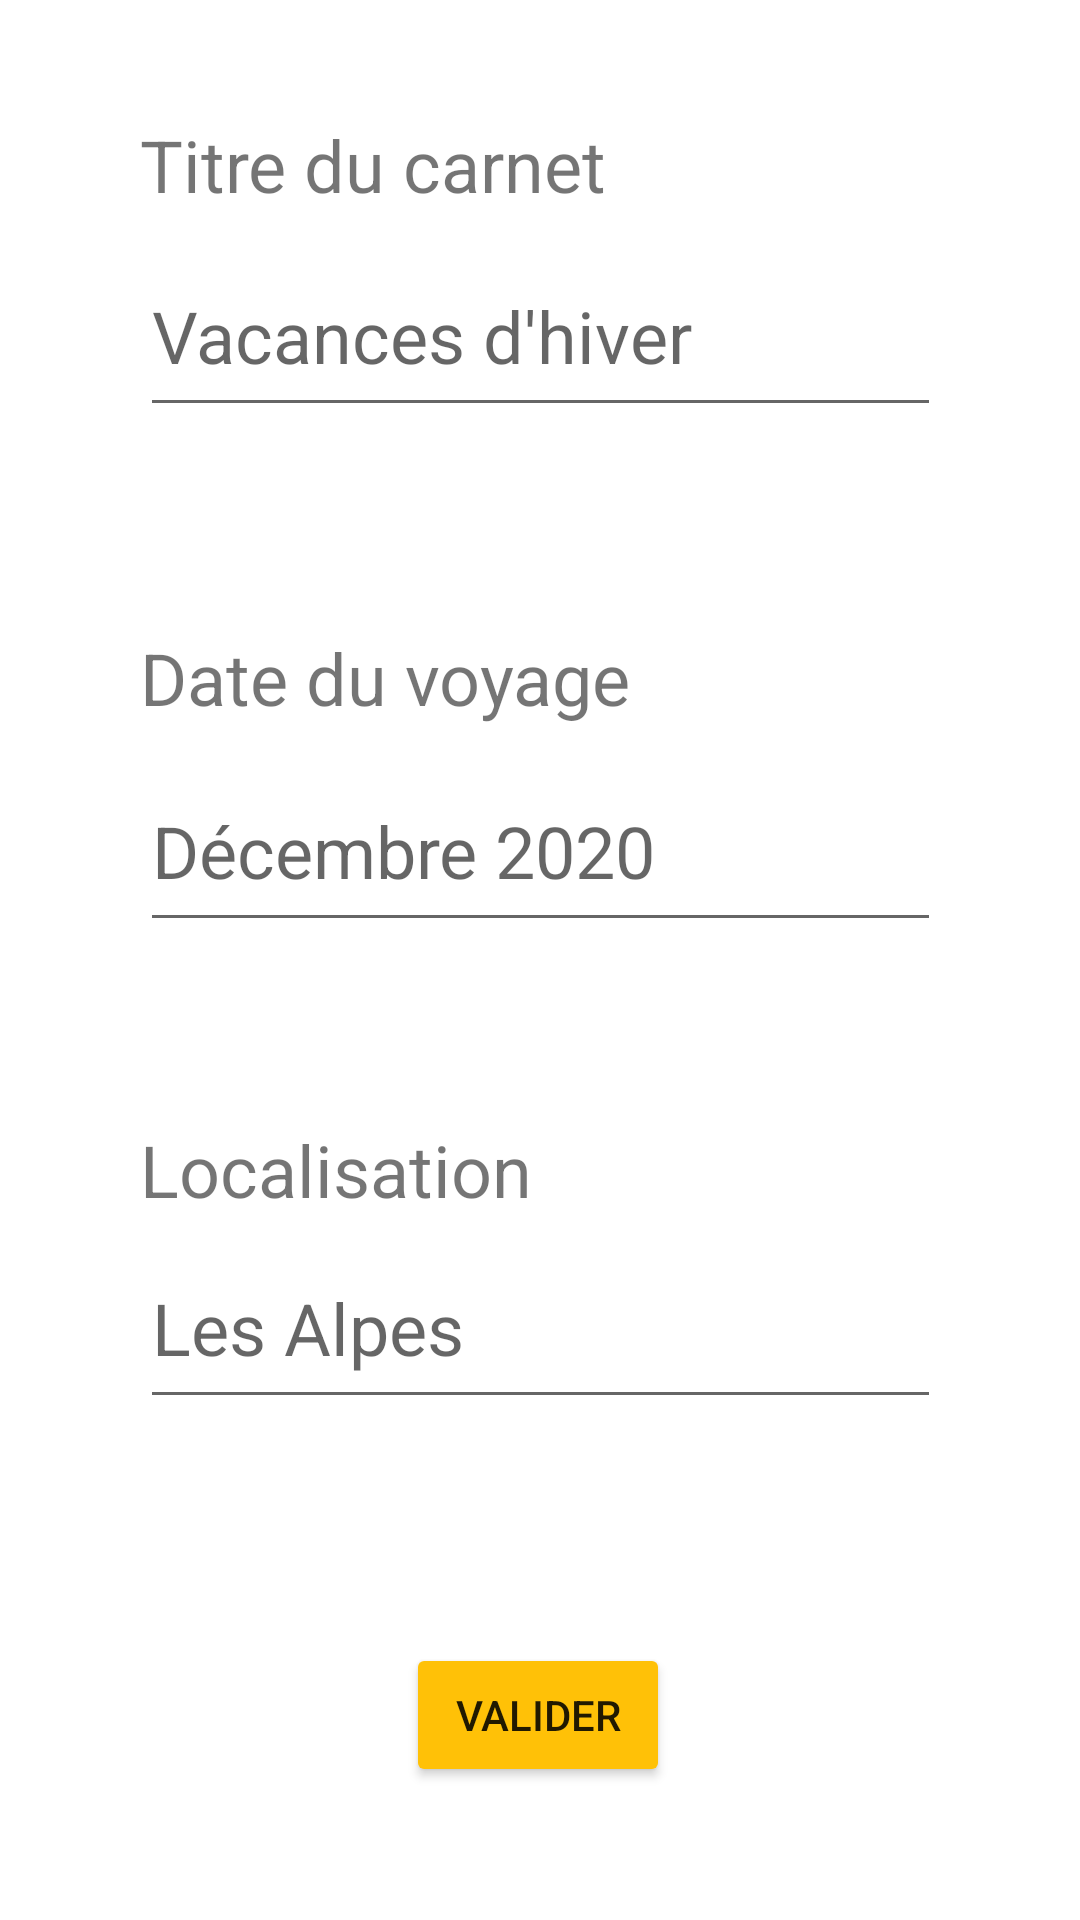

Reconstruct the res/layout file that produces this screen, plus the resources it refers to.
<!-- AndroidManifest.xml: application theme Theme.CarnetVoyage -->
<!-- res/layout/create.xml -->
<?xml version="1.0" encoding="utf-8"?>
<androidx.constraintlayout.widget.ConstraintLayout xmlns:android="http://schemas.android.com/apk/res/android"
    android:layout_width="match_parent"
    android:layout_height="match_parent"
    xmlns:app="http://schemas.android.com/apk/res-auto">

    <EditText
        android:id="@+id/edit_titre_carnet"
        android:layout_width="267dp"
        android:layout_height="64dp"
        android:ems="10"
        android:hint="Vacances d'hiver"
        android:inputType="textPersonName"
        android:textSize="24sp"
        app:layout_constraintBottom_toBottomOf="parent"
        app:layout_constraintEnd_toEndOf="parent"
        app:layout_constraintStart_toStartOf="parent"
        app:layout_constraintTop_toTopOf="parent"
        app:layout_constraintVertical_bias="0.136" />

    <EditText
        android:id="@+id/edit_date_carnet"
        android:layout_width="267dp"
        android:layout_height="64dp"
        android:ems="10"
        android:hint="Décembre 2020"
        android:inputType="textPersonName"
        android:textSize="24sp"
        app:layout_constraintBottom_toBottomOf="parent"
        app:layout_constraintEnd_toEndOf="parent"
        app:layout_constraintStart_toStartOf="parent"
        app:layout_constraintTop_toTopOf="parent"
        app:layout_constraintVertical_bias="0.434" />

    <EditText
        android:id="@+id/edit_lieu_carnet"
        android:layout_width="267dp"
        android:layout_height="64dp"
        android:ems="10"
        android:hint="Les Alpes"
        android:inputType="textPersonName"
        android:textSize="24sp"
        app:layout_constraintBottom_toBottomOf="@+id/button"
        app:layout_constraintEnd_toEndOf="parent"
        app:layout_constraintStart_toStartOf="parent"
        app:layout_constraintTop_toTopOf="parent"
        app:layout_constraintVertical_bias="0.769" />

    <Button
        android:id="@+id/button"
        android:layout_width="wrap_content"
        android:layout_height="wrap_content"
        android:onClick="clicBoutonValider"
        android:text="Valider"
        app:backgroundTint="#FFC107"
        app:layout_constraintBottom_toBottomOf="parent"
        app:layout_constraintEnd_toEndOf="parent"
        app:layout_constraintHorizontal_bias="0.498"
        app:layout_constraintStart_toStartOf="parent"
        app:layout_constraintTop_toTopOf="parent"
        app:layout_constraintVertical_bias="0.925" />

    <TextView
        android:id="@+id/textView3"
        android:layout_width="267dp"
        android:layout_height="64dp"
        android:text="Titre du carnet"
        android:textSize="24sp"
        app:layout_constraintBottom_toBottomOf="parent"
        app:layout_constraintEnd_toEndOf="parent"
        app:layout_constraintStart_toStartOf="parent"
        app:layout_constraintTop_toTopOf="parent"
        app:layout_constraintVertical_bias="0.067" />

    <TextView
        android:id="@+id/textView4"
        android:layout_width="267dp"
        android:layout_height="64dp"
        android:text="Date du voyage"
        android:textSize="24sp"
        app:layout_constraintBottom_toBottomOf="parent"
        app:layout_constraintEnd_toEndOf="parent"
        app:layout_constraintStart_toStartOf="parent"
        app:layout_constraintTop_toTopOf="parent"
        app:layout_constraintVertical_bias="0.364" />

    <TextView
        android:id="@+id/textView5"
        android:layout_width="267dp"
        android:layout_height="64dp"
        android:text="Localisation"
        android:textSize="24sp"
        app:layout_constraintBottom_toBottomOf="parent"
        app:layout_constraintEnd_toEndOf="parent"
        app:layout_constraintStart_toStartOf="parent"
        app:layout_constraintTop_toTopOf="parent"
        app:layout_constraintVertical_bias="0.649" />











</androidx.constraintlayout.widget.ConstraintLayout>
<!-- resources referenced by this layout -->
<resources>
  <style name="Theme.CarnetVoyage" parent="Theme.MaterialComponents.DayNight.DarkActionBar">
          
          <item name="colorPrimary">@color/main_orange_pastel</item>
          <item name="colorPrimaryVariant">@color/main_jaune_pastel</item>
          <item name="colorOnPrimary">@color/white</item>
          
          <item name="colorSecondary">@color/main_bleu_pastel</item>
          <item name="colorSecondaryVariant">@color/teal_700</item>
          <item name="colorOnSecondary">@color/black</item>
          
          <item name="android:statusBarColor" tools:targetApi="l">?attr/colorPrimary</item>
          
      </style>
  <color name="main_orange_pastel">#FFA45B</color>
  <color name="main_jaune_pastel">#FFDA77</color>
  <color name="white">#FFFFFFFF</color>
  <color name="main_bleu_pastel">#AEE6E6</color>
  <color name="teal_700">#FF018786</color>
  <color name="black">#FF000000</color>
</resources>
